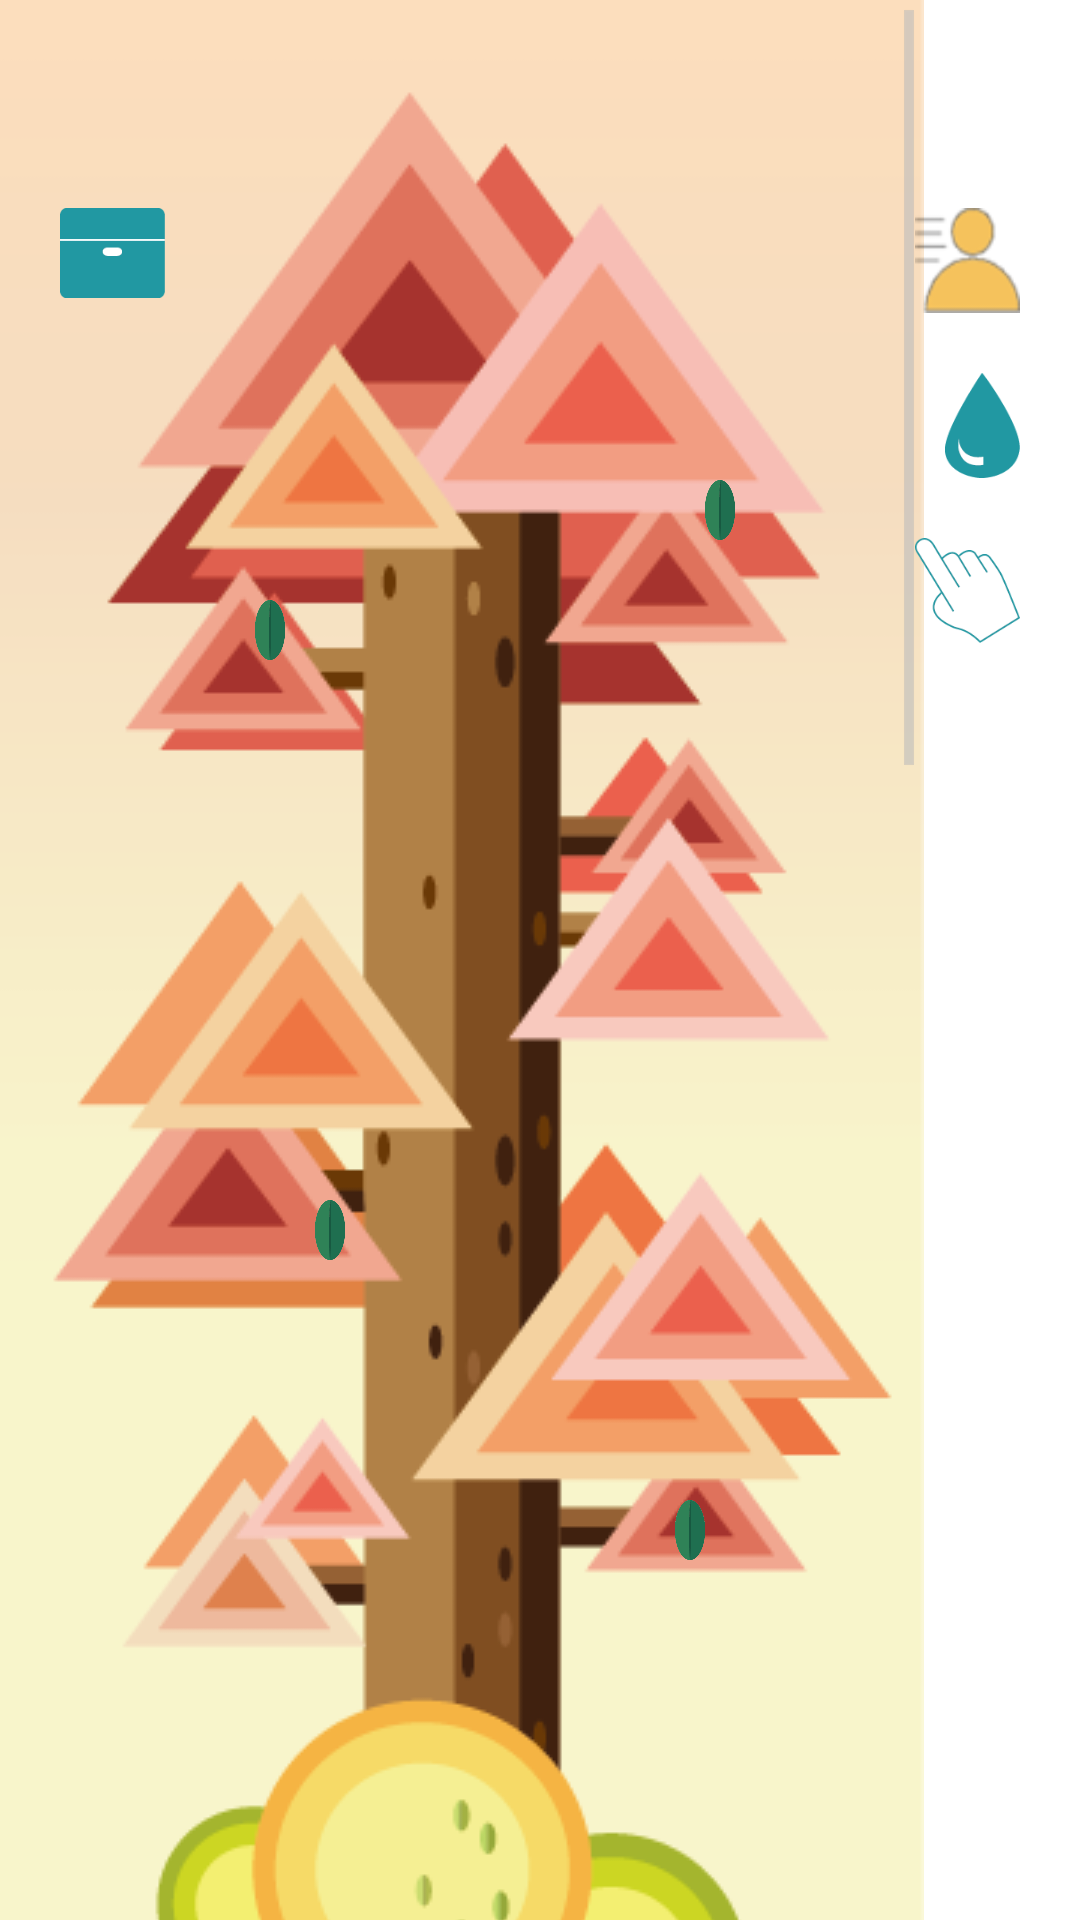

This screen was rendered from an Android layout file. Write that file and the resources it references.
<!-- AndroidManifest.xml: application theme android:Theme.Holo.Light.NoActionBar -->
<!-- res/layout/tree_layout.xml -->
<?xml version="1.0" encoding="utf-8"?>
<RelativeLayout xmlns:android="http://schemas.android.com/apk/res/android"
            android:layout_width="wrap_content"
            android:layout_height="wrap_content">

<ScrollView xmlns:android="http://schemas.android.com/apk/res/android"
            android:layout_width="wrap_content"
            android:layout_height="wrap_content" android:id="@+id/scrollView_tree">
<LinearLayout xmlns:android="http://schemas.android.com/apk/res/android"
              android:orientation="vertical"
              android:layout_width="match_parent"
              android:layout_height="wrap_content"
              android:background="#fffafcfc">

    <ImageView
            android:layout_width="wrap_content"
            android:layout_height="wrap_content"
            android:id="@+id/imageView_tree"
            android:layout_gravity="center"
            android:src="@drawable/tree_lv3"
            android:adjustViewBounds="true"
            android:scaleType="fitXY"
            android:layout_alignParentTop="true"
            android:layout_alignParentLeft="true"/>
</LinearLayout>
</ScrollView>

    <RelativeLayout
            android:layout_width="fill_parent"
            android:layout_height="fill_parent">
        <RelativeLayout
                android:layout_width="fill_parent"
                android:layout_height="fill_parent">
            <EditText
                android:layout_width="wrap_content"
                android:layout_height="wrap_content"
                android:id="@+id/editText_tree_experiment"
                android:hint="输入你想要的经验值，看如何改变"
                android:layout_alignParentTop="true"
                android:layout_alignParentLeft="true" android:visibility="invisible"/>
            <Button
                    android:layout_width="wrap_content"
                    android:layout_height="wrap_content"
                    android:text="看实验效果"
                    android:id="@+id/button_tree_experiment"
                    android:layout_alignParentTop="true"
                    android:layout_alignParentRight="true" android:visibility="invisible"/>
            <Button
                    android:layout_width="35dp"
                    android:layout_height="30dp"
                    android:id="@+id/button_tree_bag"
                    android:layout_below="@+id/editText_tree_experiment"
                    android:layout_alignParentLeft="true"
                    android:layout_marginTop="28dp"
                    android:background="@drawable/tree_bag"
                    android:layout_marginLeft="20dp"/>
            <Button
                    android:layout_width="35dp"
                    android:layout_height="35dp"
                    android:id="@+id/button_tree_friend"
                    android:background="@drawable/tree_friend"
                    android:layout_alignTop="@+id/button_tree_bag"
                    android:layout_alignRight="@+id/button_tree_experiment"
                    android:layout_marginRight="20dp"/>
            <Button
                    android:layout_width="25dp"
                    android:layout_height="35dp"
                    android:id="@+id/button_tree_water"
                    android:background="@drawable/tree_water"
                    android:layout_below="@+id/button_tree_friend"
                    android:layout_alignRight="@+id/button_tree_experiment"
                    android:layout_marginRight="20dp"
                    android:layout_marginTop="20dp"/>
            <Button
                    android:layout_width="35dp"
                    android:layout_height="35dp"
                    android:id="@+id/button_tree_hand"
                    android:background="@drawable/tree_hand"
                    android:layout_below="@+id/button_tree_water"
                    android:layout_alignRight="@+id/button_tree_experiment"
                    android:layout_marginRight="20dp"
                    android:layout_marginTop="20dp"/>
        </RelativeLayout>
        <RelativeLayout
                android:layout_width="fill_parent"
                android:layout_height="fill_parent">
            <ImageView
                    android:layout_width="20dp"
                    android:layout_height="20dp"
                    android:id="@+id/imageView_tree_leaf1"
                    android:src="@drawable/tree_leaf"
                    android:layout_marginTop="160dp"
                    android:layout_alignParentTop="true"
                    android:layout_marginLeft="230dp"/>
            <ImageView
                    android:layout_width="20dp"
                    android:layout_height="20dp"
                    android:id="@+id/imageView_tree_leaf2"
                    android:src="@drawable/tree_leaf"
                    android:layout_gravity="center"
                    android:layout_marginLeft="80dp"
                    android:layout_marginTop="200dp"/>
            <ImageView
                    android:layout_width="20dp"
                    android:layout_height="20dp"
                    android:id="@+id/imageView_tree_leaf3"
                    android:src="@drawable/tree_leaf"
                    android:layout_gravity="center"
                    android:layout_marginTop="400dp"
                    android:layout_marginLeft="100dp"/>
            <ImageView
                    android:layout_width="20dp"
                    android:layout_height="20dp"
                    android:id="@+id/imageView_tree_leaf4"
                    android:src="@drawable/tree_leaf"
                    android:layout_gravity="center"
                    android:layout_marginTop="500dp"
                    android:layout_marginLeft="220dp"/>
        </RelativeLayout>
        <RelativeLayout
                android:layout_width="fill_parent"
                android:layout_height="fill_parent"
                android:id="@+id/relativeLayout_tree_rain" android:visibility="invisible">
            <ImageView
                    android:layout_width="150dp"
                    android:layout_height="80dp"
                    android:id="@+id/imageView_tree_cloud"
                    android:src="@drawable/tree_cloud"
                    android:layout_marginTop="180dp"
                    android:visibility="visible"/>
            <ImageView
                    android:layout_width="20dp"
                    android:layout_height="30dp"
                    android:id="@+id/imageView_tree_rain1"
                    android:src="@drawable/tree_rain"
                    android:layout_marginTop="260dp"
                    android:layout_marginLeft="20dp"
                    android:visibility="invisible"/>
            <ImageView
                    android:layout_width="12dp"
                    android:layout_height="20dp"
                    android:id="@+id/imageView_tree_rain2"
                    android:src="@drawable/tree_rain"
                    android:layout_marginTop="300dp"
                    android:layout_marginLeft="60dp"
                    android:visibility="invisible"/>
            <ImageView
                    android:layout_width="15dp"
                    android:layout_height="25dp"
                    android:id="@+id/imageView_tree_rain3"
                    android:src="@drawable/tree_rain"
                    android:layout_marginTop="280dp"
                    android:layout_marginLeft="100dp"
                    android:visibility="invisible"/>
        </RelativeLayout>
    </RelativeLayout>

</RelativeLayout>
<!-- resources referenced by this layout -->
<resources>
  <!-- drawable tree_bag: png bitmap (drawable, 837 bytes) -->
  <!-- drawable tree_cloud: png bitmap (drawable, 5242 bytes) -->
  <!-- drawable tree_friend: png bitmap (drawable, 3232 bytes) -->
  <!-- drawable tree_hand: png bitmap (drawable, 4773 bytes) -->
  <!-- drawable tree_leaf: png bitmap (drawable, 4153 bytes) -->
  <!-- drawable tree_lv3: png bitmap (drawable, 90344 bytes) -->
  <!-- drawable tree_rain: png bitmap (drawable, 1401 bytes) -->
  <!-- drawable tree_water: png bitmap (drawable, 1897 bytes) -->
</resources>
